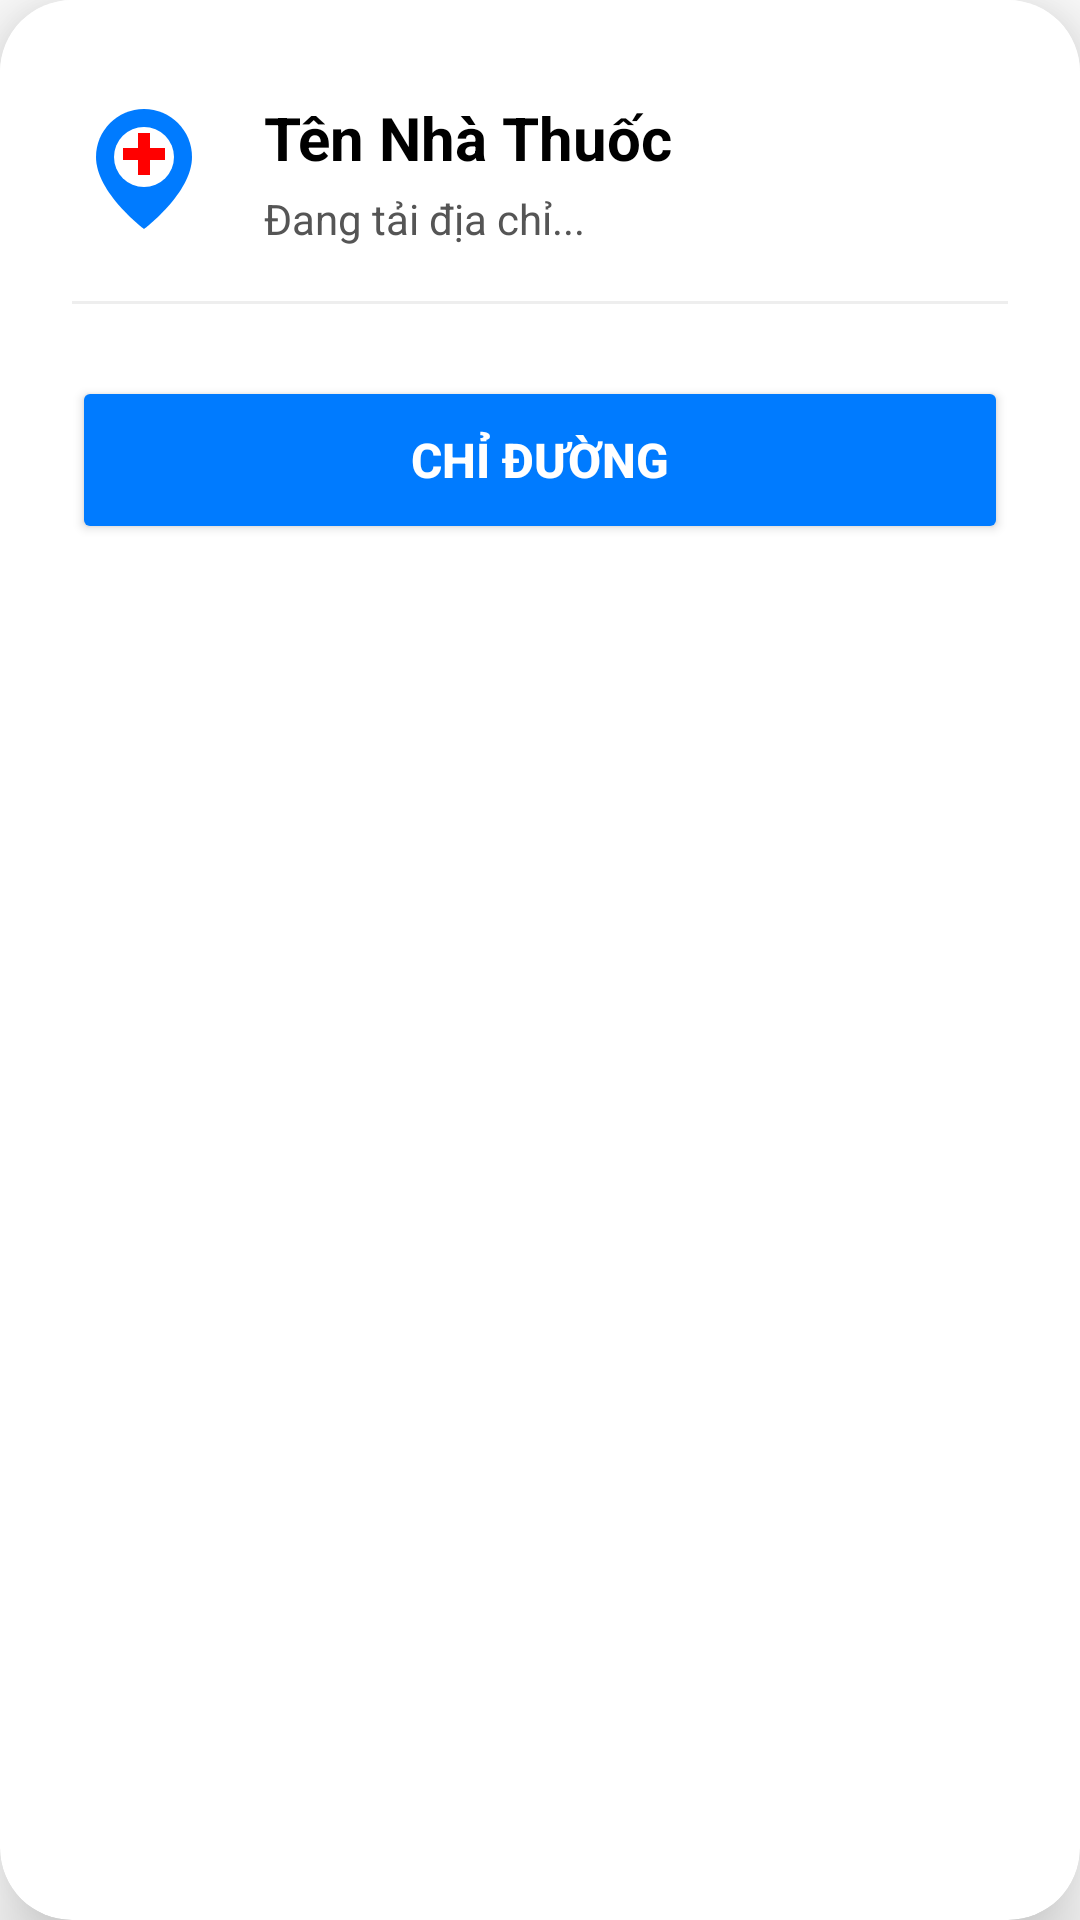

Reconstruct the res/layout file that produces this screen, plus the resources it refers to.
<!-- AndroidManifest.xml: application theme Theme.MaterialComponents.DayNight.NoActionBar -->
<!-- res/layout/bottom_sheet_pharmacy_detail.xml -->
<?xml version="1.0" encoding="utf-8"?>
<androidx.cardview.widget.CardView xmlns:android="http://schemas.android.com/apk/res/android"
    xmlns:app="http://schemas.android.com/apk/res-auto"
    android:layout_width="match_parent"
    android:layout_height="wrap_content"
    app:cardCornerRadius="24dp"
    app:cardElevation="16dp"
    android:layout_marginBottom="-24dp"
    android:layout_marginHorizontal="8dp">

    <androidx.constraintlayout.widget.ConstraintLayout
        android:layout_width="match_parent"
        android:layout_height="wrap_content"
        android:padding="24dp"
        android:background="@android:color/white">

        <View
            android:id="@+id/dragHandle"
            android:layout_width="40dp"
            android:layout_height="4dp"
            android:background="#DDDDDD"
            android:backgroundTint="#CCCCCC"
            app:layout_constraintTop_toTopOf="parent"
            app:layout_constraintStart_toStartOf="parent"
            app:layout_constraintEnd_toEndOf="parent"
            android:layout_marginTop="-16dp" />

        <ImageView
            android:id="@+id/ivPharmacyIcon"
            android:layout_width="48dp"
            android:layout_height="48dp"
            android:src="@drawable/ic_pharmacy"
            app:layout_constraintTop_toBottomOf="@id/dragHandle"
            app:layout_constraintStart_toStartOf="parent"
            android:layout_marginTop="20dp"/>

        <TextView
            android:id="@+id/tvPharmacyName"
            android:layout_width="0dp"
            android:layout_height="wrap_content"
            android:text="Tên Nhà Thuốc"
            android:textSize="20sp"
            android:textStyle="bold"
            android:textColor="@android:color/black"
            app:layout_constraintTop_toTopOf="@id/ivPharmacyIcon"
            app:layout_constraintStart_toEndOf="@id/ivPharmacyIcon"
            app:layout_constraintEnd_toEndOf="parent"
            android:layout_marginStart="16dp"/>

        <TextView
            android:id="@+id/tvPharmacyAddress"
            android:layout_width="0dp"
            android:layout_height="wrap_content"
            android:text="Đang tải địa chỉ..."
            android:textSize="14sp"
            android:textColor="#555555"
            app:layout_constraintTop_toBottomOf="@id/tvPharmacyName"
            app:layout_constraintStart_toStartOf="@id/tvPharmacyName"
            app:layout_constraintEnd_toEndOf="@id/tvPharmacyName"
            android:layout_marginTop="4dp"/>

        <View
            android:id="@+id/separator"
            android:layout_width="0dp"
            android:layout_height="1dp"
            android:background="#EEEEEE"
            app:layout_constraintTop_toBottomOf="@id/ivPharmacyIcon"
            app:layout_constraintStart_toStartOf="parent"
            app:layout_constraintEnd_toEndOf="parent"
            android:layout_marginTop="20dp"/>

        <Button
            android:id="@+id/btnDirections"
            android:layout_width="0dp"
            android:layout_height="56dp"
            android:text="CHỈ ĐƯỜNG"
            android:textSize="16sp"
            android:textStyle="bold"
            android:textColor="@android:color/white"
            android:backgroundTint="#007BFF"
            app:cornerRadius="28dp"
            app:layout_constraintTop_toBottomOf="@id/separator"
            app:layout_constraintStart_toStartOf="parent"
            app:layout_constraintEnd_toEndOf="parent"
            android:layout_marginTop="24dp"
            android:layout_marginBottom="8dp"/>

    </androidx.constraintlayout.widget.ConstraintLayout>

</androidx.cardview.widget.CardView>
<!-- resources referenced by this layout -->
<resources>
  <!-- drawable ic_pharmacy (drawable) -->
  <?xml version="1.0" encoding="utf-8"?>
  <vector xmlns:android="http://schemas.android.com/apk/res/android"
      android:width="48dp"
      android:height="48dp"
      android:viewportWidth="48"
      android:viewportHeight="48">
  
      <path
          android:fillColor="#007BFF"
          android:pathData="M24,4C15.16,4,8,11.16,8,20c0,12,16,24,16,24s16,-12,16,-24C40,11.16,32.84,4,24,4z"/>
  
      <path
          android:fillColor="#FFFFFF"
          android:pathData="M24,20m-10,0a10,10 0,1 1,20 0a10,10 0,1 1,-20 0"/>
  
      <path
          android:fillColor="#FF0000"
          android:pathData="M31,21h-5v5h-4v-5h-5v-4h5v-5h4v5h5v4z"/>
  </vector>
</resources>
